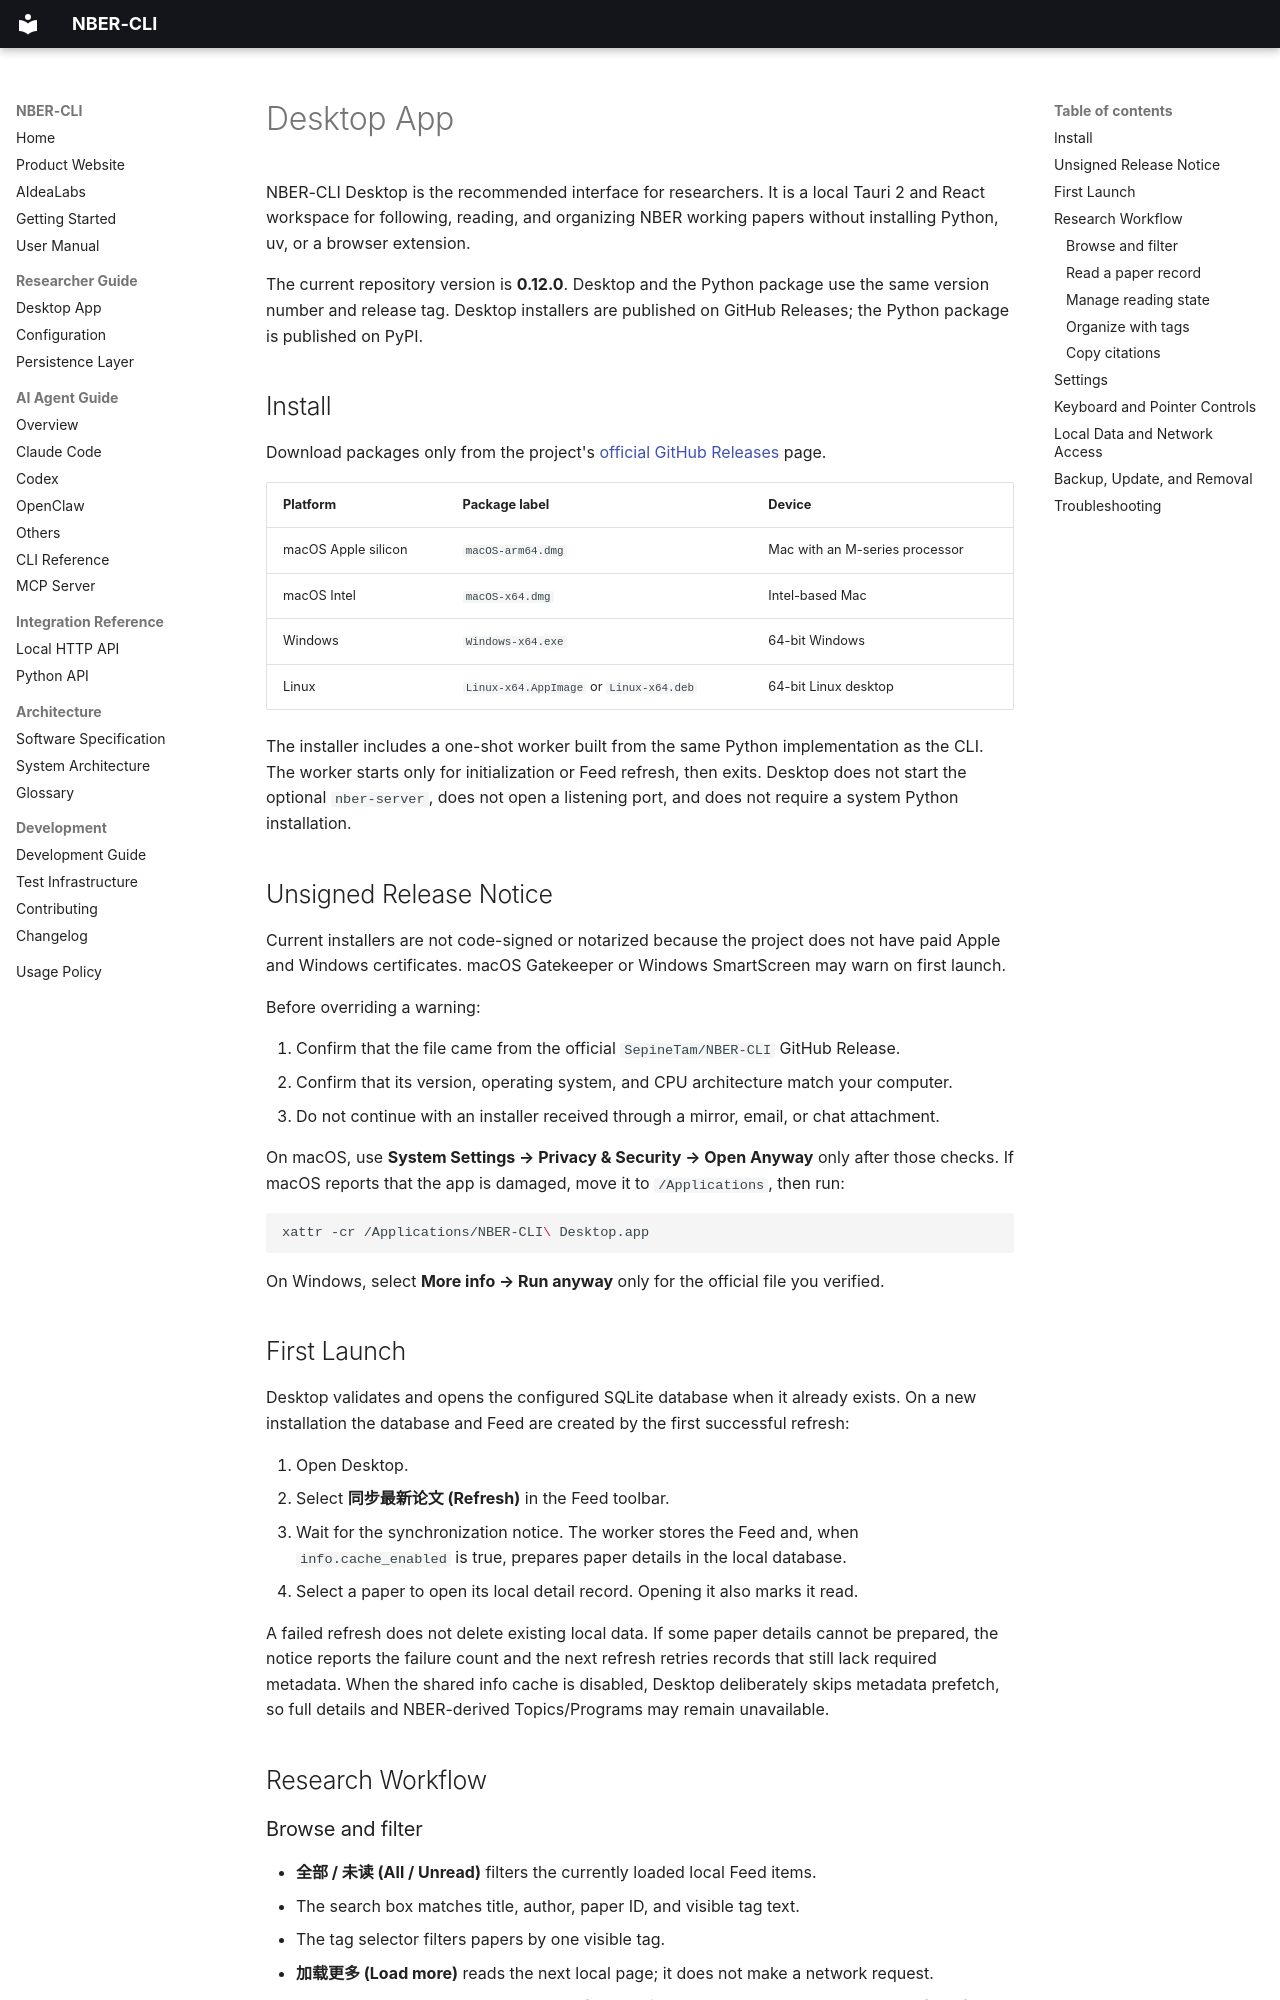

repository: SepineTam/nber-cli · page: en/desktop/index.html · generator: mkdocs

# Desktop App

NBER-CLI Desktop is the recommended interface for researchers. It is a local Tauri 2 and React workspace for following, reading, and organizing NBER working papers without installing Python, uv, or a browser extension.

The current repository version is **0.12.0**. Desktop and the Python package use the same version number and release tag. Desktop installers are published on GitHub Releases; the Python package is published on PyPI.

## Install

Download packages only from the project's [official GitHub Releases](https://github.com/sepinetam/nber-cli/releases/latest) page.

| Platform | Package label | Device |
| --- | --- | --- |
| macOS Apple silicon | `macOS-arm64.dmg` | Mac with an M-series processor |
| macOS Intel | `macOS-x64.dmg` | Intel-based Mac |
| Windows | `Windows-x64.exe` | 64-bit Windows |
| Linux | `Linux-x64.AppImage` or `Linux-x64.deb` | 64-bit Linux desktop |

The installer includes a one-shot worker built from the same Python implementation as the CLI. The worker starts only for initialization or Feed refresh, then exits. Desktop does not start the optional `nber-server`, does not open a listening port, and does not require a system Python installation.

## Unsigned Release Notice

Current installers are not code-signed or notarized because the project does not have paid Apple and Windows certificates. macOS Gatekeeper or Windows SmartScreen may warn on first launch.

Before overriding a warning:

1. Confirm that the file came from the official `SepineTam/NBER-CLI` GitHub Release.
2. Confirm that its version, operating system, and CPU architecture match your computer.
3. Do not continue with an installer received through a mirror, email, or chat attachment.

On macOS, use **System Settings → Privacy & Security → Open Anyway** only after those checks. If macOS reports that the app is damaged, move it to `/Applications`, then run:

```bash
xattr -cr /Applications/NBER-CLI\ Desktop.app
```

On Windows, select **More info → Run anyway** only for the official file you verified.

## First Launch

Desktop validates and opens the configured SQLite database when it already exists. On a new installation the database and Feed are created by the first successful refresh:

1. Open Desktop.
2. Select **同步最新论文 (Refresh)** in the Feed toolbar.
3. Wait for the synchronization notice. The worker stores the Feed and, when `info.cache_enabled` is true, prepares paper details in the local database.
4. Select a paper to open its local detail record. Opening it also marks it read.

A failed refresh does not delete existing local data. If some paper details cannot be prepared, the notice reports the failure count and the next refresh retries records that still lack required metadata. When the shared info cache is disabled, Desktop deliberately skips metadata prefetch, so full details and NBER-derived Topics/Programs may remain unavailable.

## Research Workflow
